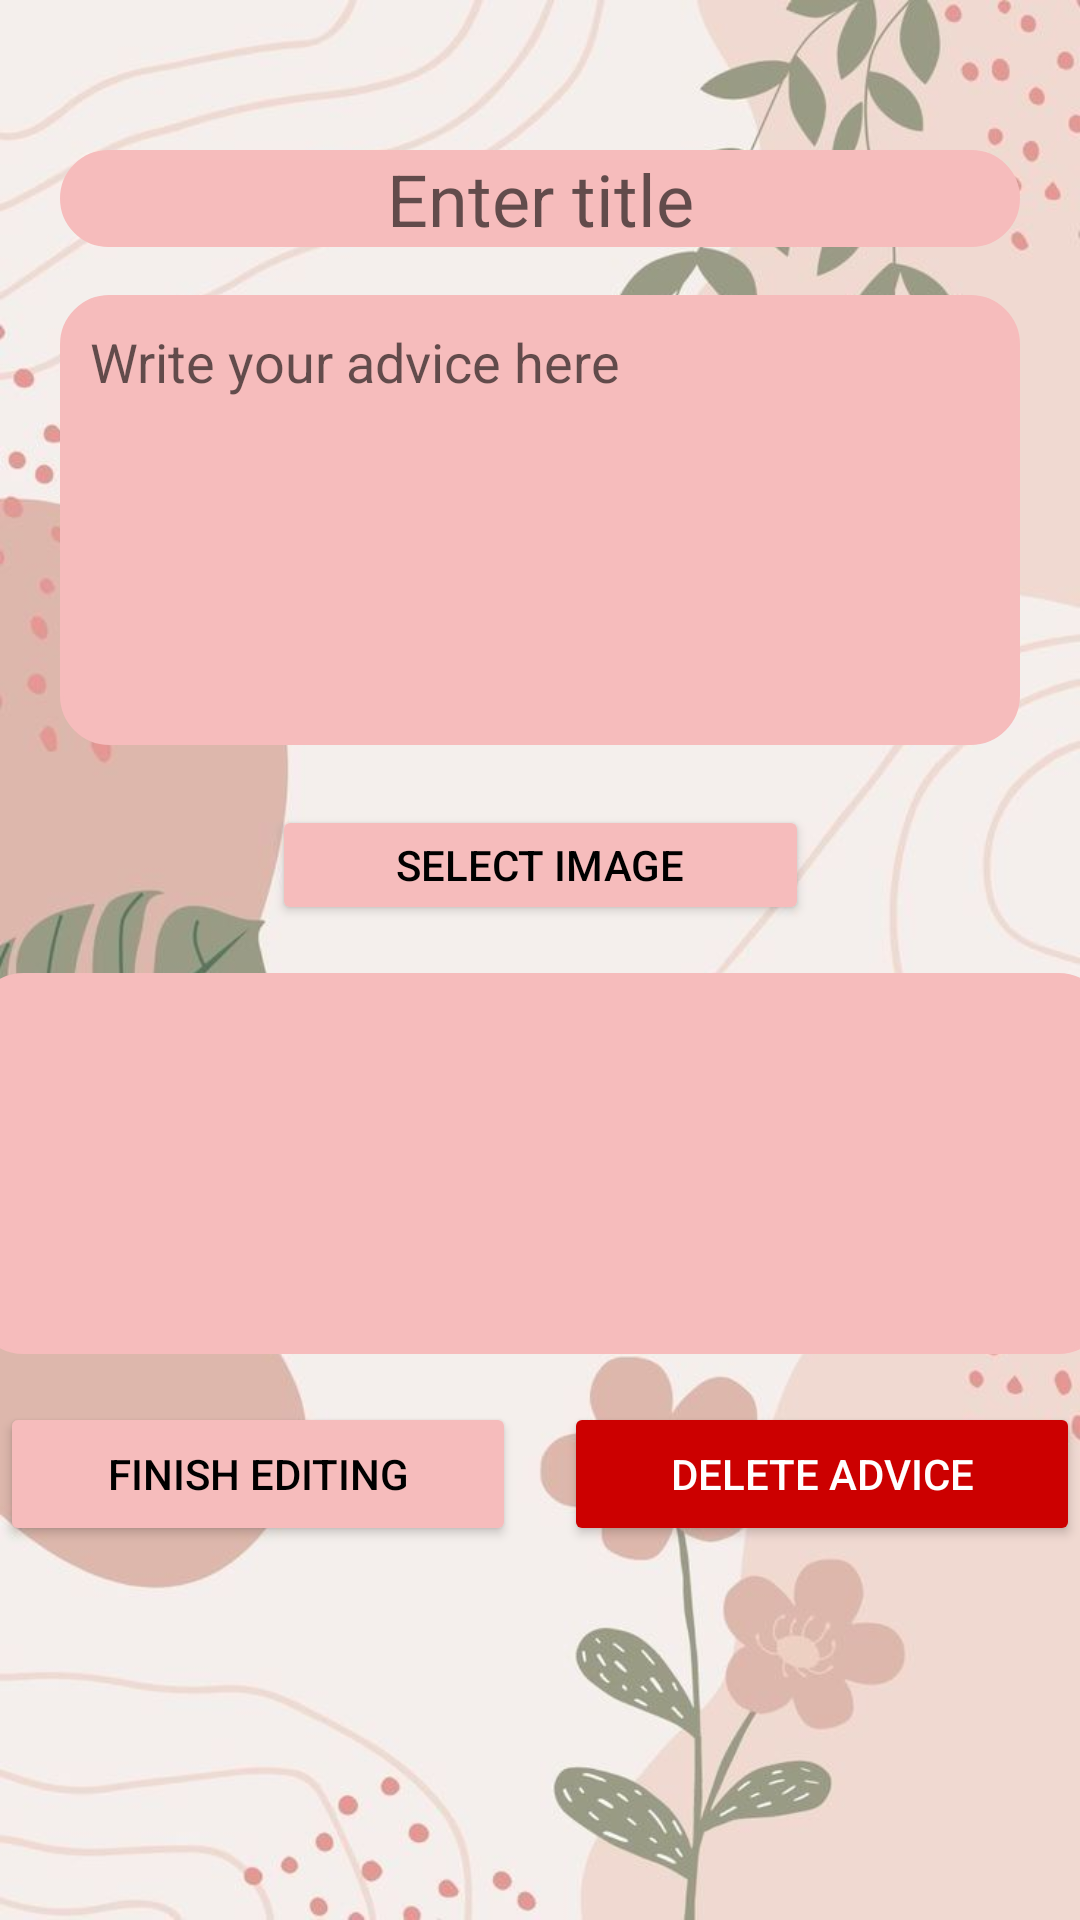

The Android layout XML behind this screen, and the referenced resources:
<!-- AndroidManifest.xml: application theme Theme.MyApplication -->
<!-- res/layout/activity_edit_advice.xml -->
<?xml version="1.0" encoding="utf-8"?>
<androidx.constraintlayout.widget.ConstraintLayout
    xmlns:android="http://schemas.android.com/apk/res/android"
    xmlns:tools="http://schemas.android.com/tools"
    xmlns:app="http://schemas.android.com/apk/res-auto"
    android:id="@+id/rootLayout"
    android:layout_width="match_parent"
    android:layout_height="match_parent"
    android:background="@drawable/fundal"
    tools:context=".EditAdviceActivity">

    <EditText
        android:id="@+id/addAdviceTitle"
        android:layout_width="0dp"
        android:layout_height="wrap_content"
        android:layout_marginTop="50dp"
        android:hint="Enter title"
        android:gravity="center"
        android:textSize="24sp"
        android:background="@drawable/rounded_border"
        android:textColor="@color/black"
        app:layout_constraintTop_toTopOf="parent"
        app:layout_constraintStart_toStartOf="parent"
        app:layout_constraintEnd_toEndOf="parent"
        android:layout_marginHorizontal="20dp" />

    <EditText
        android:id="@+id/adviceInput"
        android:layout_width="0dp"
        android:layout_height="wrap_content"
        android:layout_marginTop="16dp"
        android:hint="Write your advice here"
        android:gravity="top"
        android:minHeight="150dp"
        android:background="@drawable/rounded_border"
        android:padding="10dp"
        android:textSize="18sp"
        app:layout_constraintTop_toBottomOf="@id/addAdviceTitle"
        app:layout_constraintStart_toStartOf="parent"
        app:layout_constraintEnd_toEndOf="parent"
        android:layout_marginHorizontal="20dp" />

    <Spinner
        android:id="@+id/categorySpinner"
        android:layout_width="0dp"
        android:layout_height="wrap_content"
        android:layout_marginTop="12dp"
        android:background="@drawable/rounded_border"
        app:layout_constraintTop_toBottomOf="@id/adviceInput"
        app:layout_constraintStart_toStartOf="parent"
        app:layout_constraintEnd_toEndOf="parent"
        android:layout_marginHorizontal="20dp" />

    <Button
        android:id="@+id/selectImageButton"
        android:layout_width="179dp"
        android:layout_height="40dp"
        android:layout_marginTop="8dp"
        android:backgroundTint="@color/pink"
        android:text="Select Image"
        android:textColor="@color/black"
        app:layout_constraintEnd_toEndOf="parent"
        app:layout_constraintStart_toStartOf="parent"
        app:layout_constraintTop_toBottomOf="@id/categorySpinner" />

    <ImageView
        android:id="@+id/selectedImageView"
        android:layout_width="378dp"
        android:layout_height="127dp"
        android:layout_marginHorizontal="20dp"
        android:layout_marginTop="16dp"
        android:background="@drawable/rounded_border"
        android:contentDescription="Selected Advice Image"
        android:scaleType="fitCenter"
        app:layout_constraintEnd_toEndOf="parent"
        app:layout_constraintStart_toStartOf="parent"
        app:layout_constraintTop_toBottomOf="@id/selectImageButton" />

    <Button
        android:id="@+id/submitAdviceButton"
        android:layout_width="0dp"
        android:layout_height="wrap_content"
        android:layout_marginTop="16dp"
        android:text="Finish Editing"
        android:textColor="@color/black"
        android:backgroundTint="@color/pink"
        app:layout_constraintTop_toBottomOf="@id/selectedImageView"
        app:layout_constraintStart_toStartOf="parent"
        app:layout_constraintEnd_toStartOf="@+id/deleteAdviceButton"
        android:layout_marginEnd="8dp" />

    <Button
        android:id="@+id/deleteAdviceButton"
        android:layout_width="0dp"
        android:layout_height="wrap_content"
        android:layout_marginTop="16dp"
        android:text="Delete Advice"
        android:textColor="@color/white"
        android:backgroundTint="@android:color/holo_red_dark"
        app:layout_constraintTop_toBottomOf="@id/selectedImageView"
        app:layout_constraintStart_toEndOf="@id/submitAdviceButton"
        app:layout_constraintEnd_toEndOf="parent"
        android:layout_marginStart="8dp" />

</androidx.constraintlayout.widget.ConstraintLayout>
<!-- resources referenced by this layout -->
<resources>
  <color name="black">#FF000000</color>
  <color name="pink">#F6BCBC</color>
  <color name="white">#FFFFFFFF</color>
  <!-- drawable fundal: jpg bitmap (drawable, 46622 bytes) -->
  <!-- drawable rounded_border (drawable) -->
  <?xml version="1.0" encoding="utf-8"?>
  <shape xmlns:android="http://schemas.android.com/apk/res/android">
      <solid android:color="@color/pink"/>
      <corners android:radius="16dp"/>
      <stroke android:color="@color/pink" android:width="1dp"/>
  </shape>
  <style name="Theme.MyApplication" parent="Theme.MaterialComponents.DayNight.DarkActionBar">
          <item name="windowActionBar">false</item>
          <item name="windowNoTitle">true</item>
          <item name="colorPrimary">#000000</item>
          <item name="colorPrimaryVariant">#000000</item>
          <item name="colorOnPrimary">#FFFFFF</item>
          <item name="colorSecondary">#000000</item>
      </style>
</resources>
